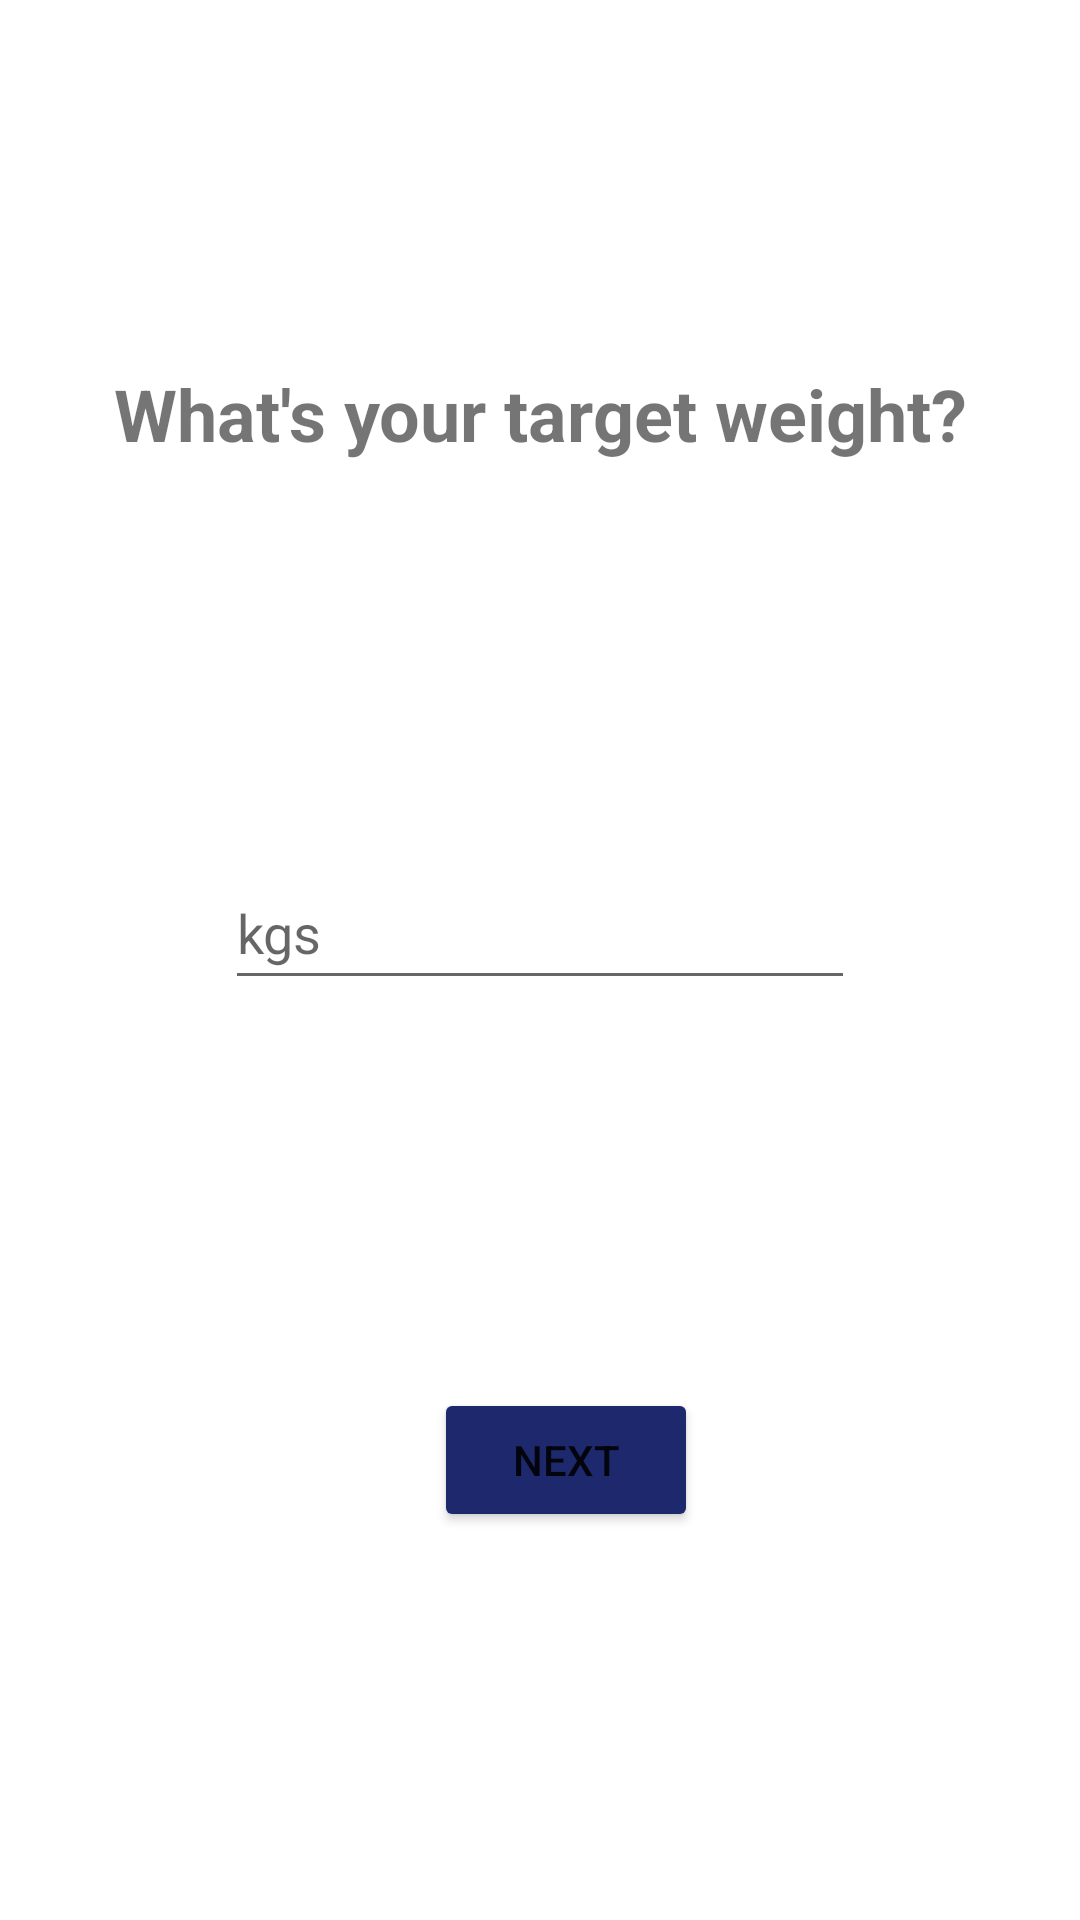

Write the Android layout XML for this screen, with the resource values it uses.
<!-- AndroidManifest.xml: application theme Theme.CalorieTracker -->
<!-- res/layout/activity_target_weight.xml -->
<?xml version="1.0" encoding="utf-8"?>
<androidx.constraintlayout.widget.ConstraintLayout xmlns:android="http://schemas.android.com/apk/res/android"
    xmlns:app="http://schemas.android.com/apk/res-auto"
    xmlns:tools="http://schemas.android.com/tools"
    android:layout_width="match_parent"
    android:layout_height="match_parent"
    tools:context=".TargetWeightActivity">

    <Button
        android:id="@+id/button2"
        android:layout_width="wrap_content"
        android:layout_height="wrap_content"
        android:backgroundTint="@color/background_blue_color"
        android:onClick="heightOnClick"
        android:text="@string/next"
        app:layout_constraintBottom_toBottomOf="parent"
        app:layout_constraintEnd_toEndOf="parent"
        app:layout_constraintHorizontal_bias="0.532"
        app:layout_constraintStart_toStartOf="parent"
        app:layout_constraintTop_toBottomOf="@+id/weight2" />

    <EditText
        android:id="@+id/weight2"
        android:layout_width="wrap_content"
        android:layout_height="wrap_content"
        android:ems="10"
        android:hint="@string/kgs"
        android:inputType="number"
        android:minHeight="48dp"
        app:layout_constraintBottom_toBottomOf="parent"
        app:layout_constraintEnd_toEndOf="parent"
        app:layout_constraintStart_toStartOf="parent"
        app:layout_constraintTop_toBottomOf="@+id/targetWeight"
        app:layout_constraintVertical_bias="0.3" />

    <TextView
        android:id="@+id/targetWeight"
        android:layout_width="wrap_content"
        android:layout_height="wrap_content"
        android:text="@string/what_s_your_target_weight"
        android:textSize="24sp"
        android:textStyle="bold"
        app:layout_constraintBottom_toBottomOf="parent"
        app:layout_constraintEnd_toEndOf="parent"
        app:layout_constraintStart_toStartOf="parent"
        app:layout_constraintTop_toTopOf="parent"
        app:layout_constraintVertical_bias="0.2" />
</androidx.constraintlayout.widget.ConstraintLayout>
<!-- resources referenced by this layout -->
<resources>
  <color name="background_blue_color">#1E296D</color>
  <string name="kgs">kgs</string>
  <string name="next">Next</string>
  <string name="what_s_your_target_weight">What\'s your target weight?</string>
  <style name="Theme.CalorieTracker" parent="Theme.MaterialComponents.Light.NoActionBar">
          
          <item name="colorPrimary">#56C596</item>
          <item name="colorPrimaryVariant">#329D9C</item>
          <item name="colorOnPrimary">@color/white</item>
          
          <item name="colorSecondary">@color/teal_200</item>
          <item name="colorSecondaryVariant">@color/teal_700</item>
          <item name="colorOnSecondary">@color/black</item>
          
          <item name="android:statusBarColor" tools:targetApi="l">?attr/colorPrimaryVariant</item>
          
      </style>
  <color name="white">#FFFFFFFF</color>
  <color name="teal_200">#FF03DAC5</color>
  <color name="teal_700">#FF018786</color>
  <color name="black">#FF000000</color>
</resources>
